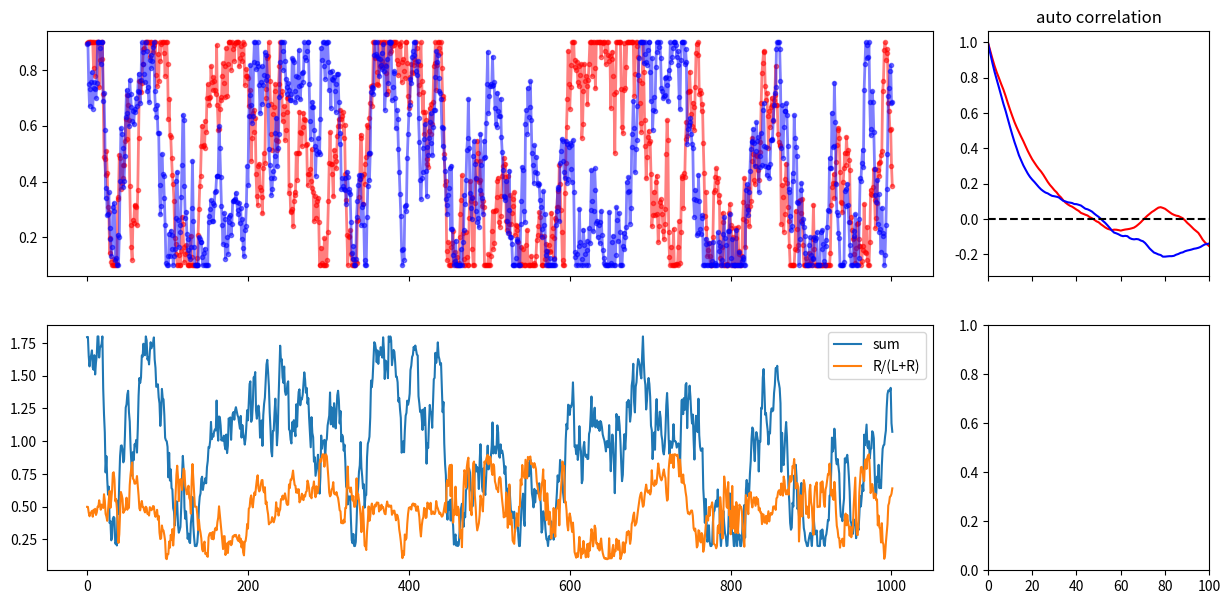

Reproduce this figure in Python.
import matplotlib.pyplot as plt
import numpy as np


#  np.random.seed(56)


class RandomWalkReward:
    """
    Generate reward schedule with random walk

    (see Miller et al. 2021, https://www.biorxiv.org/content/10.1101/461129v3.full.pdf)
    """

    def __init__(
        self,
        p_min=[0, 0],  # L and R
        p_max=[1, 1],  # L and R
        sigma=[0.15, 0.15],  # L and R
        mean=[0, 0],  # L and R
    ) -> None:

        self.__dict__.update(locals())

        if not isinstance(sigma, list):
            sigma = [sigma, sigma]  # Backward compatibility

        if not isinstance(p_min, list):
            p_min = [p_min, p_min]  # Backward compatibility

        if not isinstance(p_max, list):
            p_max = [p_max, p_max]  # Backward compatibility

        self.p_min, self.p_max, self.sigma, self.mean = p_min, p_max, sigma, mean

        self.trial_rwd_prob = {"L": [], "R": []}  # Rwd prob per trial
        self.choice_history = []

        self.hold_this_block = False
        self.first_trial()

    def first_trial(self):
        self.trial_now = 0
        for i, side in enumerate(["L", "R"]):
            self.trial_rwd_prob[side].append(np.random.uniform(self.p_min[i], self.p_max[i]))

    def next_trial(self):
        self.trial_now += 1
        for i, side in enumerate(["L", "R"]):
            if not self.hold_this_block:
                p = np.random.normal(self.trial_rwd_prob[side][-1] + self.mean[i], self.sigma[i])
                p = min(self.p_max[i], max(self.p_min[i], p))
            else:
                p = self.trial_rwd_prob[side][-1]
            self.trial_rwd_prob[side].append(p)

    def add_choice(self, this_choice):
        self.choice_history.append(this_choice)

    def auto_corr(self, data):
        mean = np.mean(data)
        # Variance
        var = np.var(data)
        # Normalized data
        ndata = data - mean
        acorr = np.correlate(ndata, ndata, "full")[len(ndata) - 1 :]  # noqa E203
        acorr = acorr / var / len(ndata)
        return acorr

    def plot_reward_schedule(self):
        fig, ax = plt.subplots(
            2, 2, figsize=[15, 7], sharex="col", gridspec_kw=dict(width_ratios=[4, 1], wspace=0.1)
        )

        for s, col in zip(["L", "R"], ["r", "b"]):
            ax[0, 0].plot(self.trial_rwd_prob[s], col, marker=".", alpha=0.5, lw=2)
            ax[0, 1].plot(self.auto_corr(self.trial_rwd_prob[s]), col)

        ax[1, 0].plot(
            np.array(self.trial_rwd_prob["L"]) + np.array(self.trial_rwd_prob["R"]), label="sum"
        )
        ax[1, 0].plot(
            np.array(self.trial_rwd_prob["R"])
            / (np.array(self.trial_rwd_prob["L"]) + np.array(self.trial_rwd_prob["R"])),
            label="R/(L+R)",
        )
        ax[1, 0].legend()

        ax[0, 1].set(title="auto correlation", xlim=[0, 100])
        ax[0, 1].axhline(y=0, c="k", ls="--")

        plt.show()


if __name__ == "__main__":
    total_trial = 1000

    reward_schedule = RandomWalkReward(
        p_min=[0.1, 0.1], p_max=0.9, sigma=[0.1, 0.1], mean=[-0.0, 0.0]
    )

    while reward_schedule.trial_now <= total_trial:
        reward_schedule.next_trial()
        """
        run protocol here
        """

    reward_schedule.plot_reward_schedule()

    pass
    # %%
